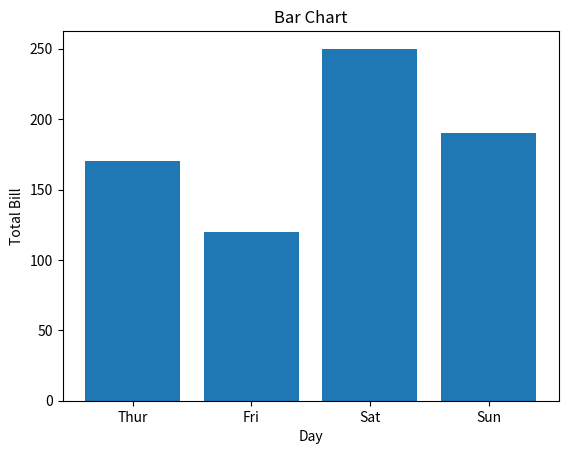

Generate this figure with matplotlib:


import matplotlib.pyplot as plt

x = ['Thur', 'Fri', 'Sat', 'Sun']
y = [170, 120, 250, 190]

plt.bar(x, y)
plt.title("Bar Chart")
plt.xlabel("Day")
plt.ylabel("Total Bill")
plt.show()
